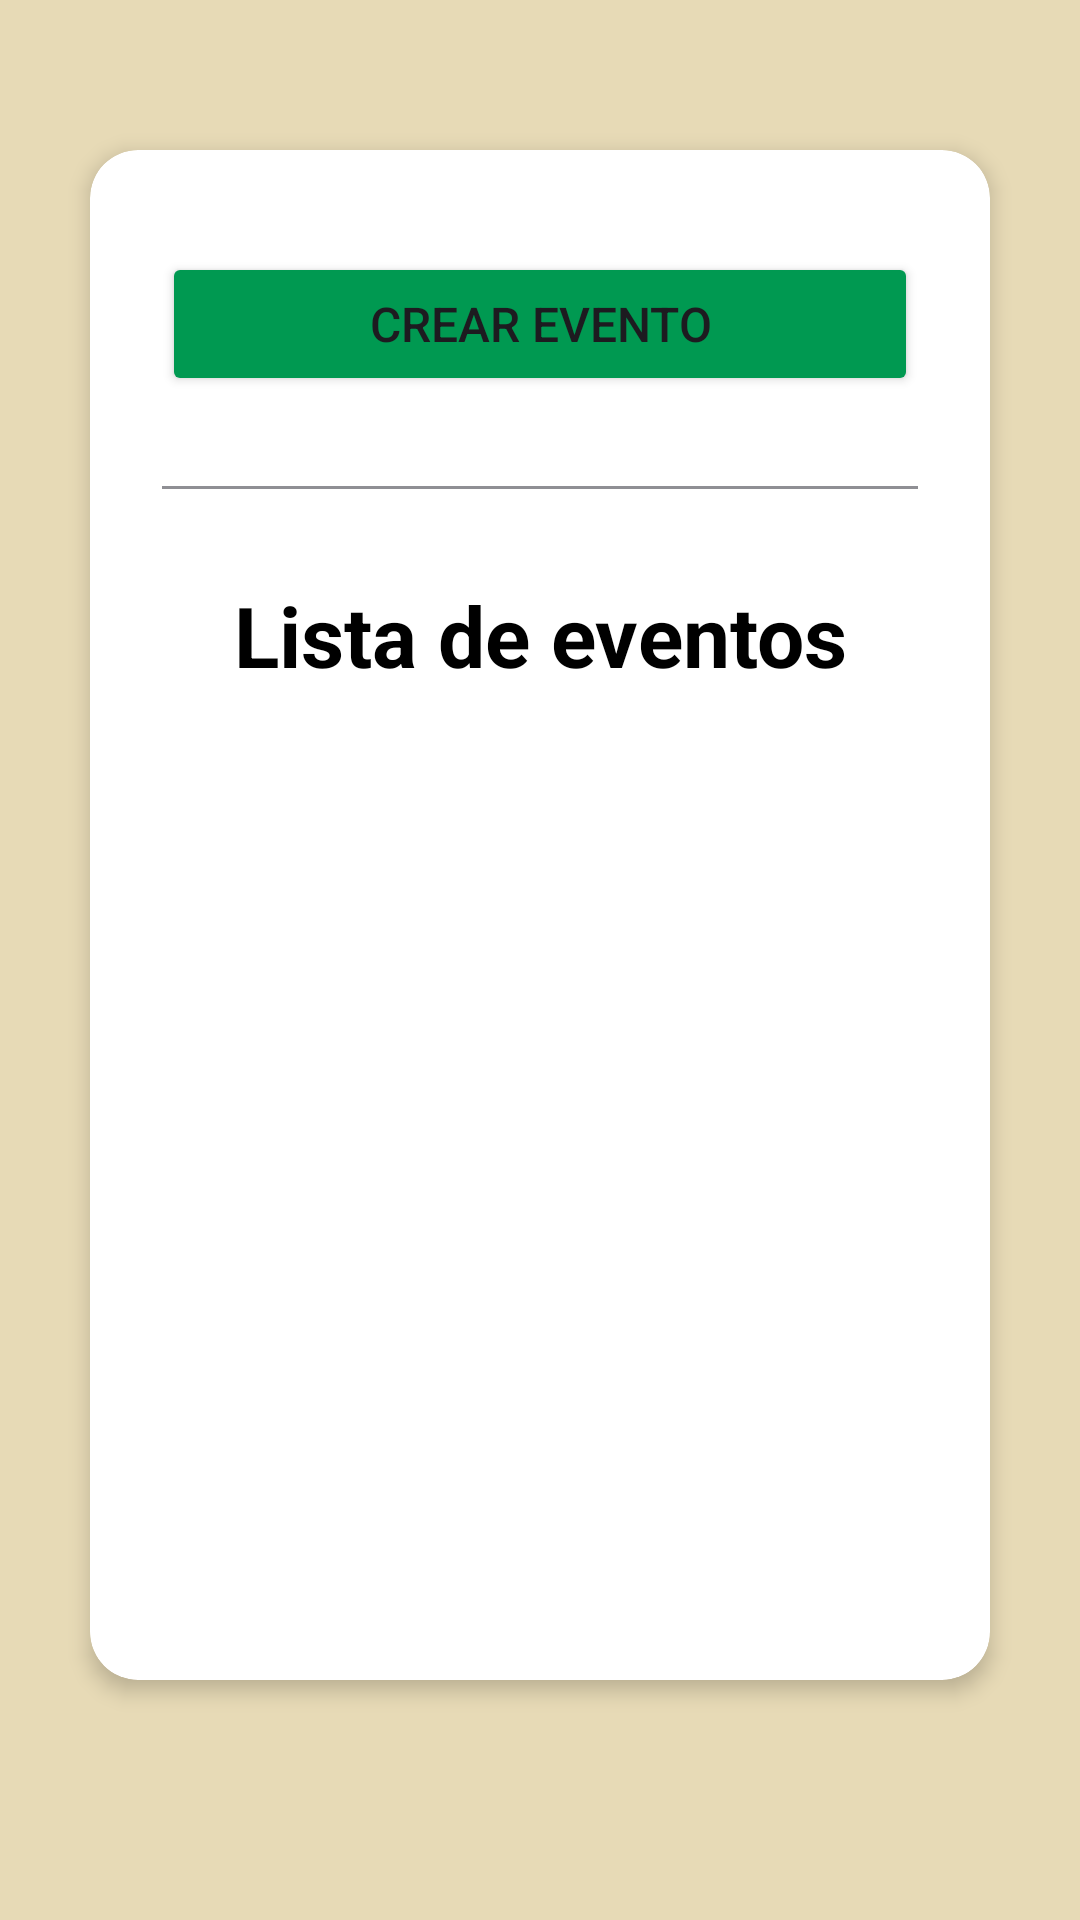

Produce the Android XML layout that renders to this screen, including the resource entries it uses.
<!-- AndroidManifest.xml: application theme Theme.AsociaciónPedrajeraDePeñas -->
<!-- res/layout/fragment_eventos_admin.xml -->
<?xml version="1.0" encoding="utf-8"?>
<FrameLayout xmlns:android="http://schemas.android.com/apk/res/android"
    xmlns:app="http://schemas.android.com/apk/res-auto"
    xmlns:tools="http://schemas.android.com/tools"
    android:layout_width="match_parent"
    android:layout_height="match_parent"
    android:background="@color/fondo1"
    tools:context=".fragments.EventosAdminFragment">

    <androidx.cardview.widget.CardView
        android:layout_width="match_parent"
        android:layout_height="match_parent"
        android:layout_marginStart="30dp"
        android:layout_marginTop="50dp"
        android:layout_marginEnd="30dp"
        android:layout_marginBottom="80dp"
        android:padding="10dp"
        android:background="@color/grisOscuro"
        app:cardCornerRadius="16dp"
        app:cardElevation="4dp">

        <LinearLayout
            android:layout_width="match_parent"
            android:layout_height="wrap_content"
            android:orientation="vertical"
            android:paddingTop="24dp"
            android:paddingBottom="24dp">

            <Button
                android:id="@+id/btnCrearEvento"
                android:layout_width="match_parent"
                android:layout_height="wrap_content"
                android:layout_marginStart="24dp"
                android:layout_marginTop="10dp"
                android:layout_marginEnd="24dp"
                android:backgroundTint="@color/verdePrincipal"
                android:text="Crear evento"
                android:textSize="16sp" />

            <View
                android:id="@+id/divider1"
                android:layout_width="match_parent"
                android:layout_height="1dp"
                android:layout_marginStart="24dp"
                android:layout_marginTop="30dp"
                android:layout_marginEnd="24dp"
                android:layout_marginBottom="30dp"
                android:background="@color/grisOscuro2" />

            <TextView
                android:layout_width="match_parent"
                android:layout_height="wrap_content"
                android:layout_marginBottom="20dp"
                android:text="Lista de eventos"
                android:textAlignment="center"
                android:textColor="@color/black"
                android:textSize="28sp"
                android:textStyle="bold" />

            <androidx.recyclerview.widget.RecyclerView
                android:id="@+id/rveventosadmin"
                android:layout_width="match_parent"
                android:layout_height="match_parent"
                android:scrollbars="vertical" />

        </LinearLayout>

    </androidx.cardview.widget.CardView>

</FrameLayout>
<!-- resources referenced by this layout -->
<resources>
  <color name="black">#FF000000</color>
  <color name="fondo1">#E7DAB6</color>
  <color name="grisOscuro">#EEEEEE</color>
  <color name="grisOscuro2">#8F8F94</color>
  <color name="verdePrincipal">#009951</color>
  <style name="Theme.AsociaciónPedrajeraDePeñas" parent="Base.Theme.AsociaciónPedrajeraDePeñas" />
  <style name="Base.Theme.AsociaciónPedrajeraDePeñas" parent="Theme.Material3.DayNight.NoActionBar">
          
          
      </style>
</resources>
